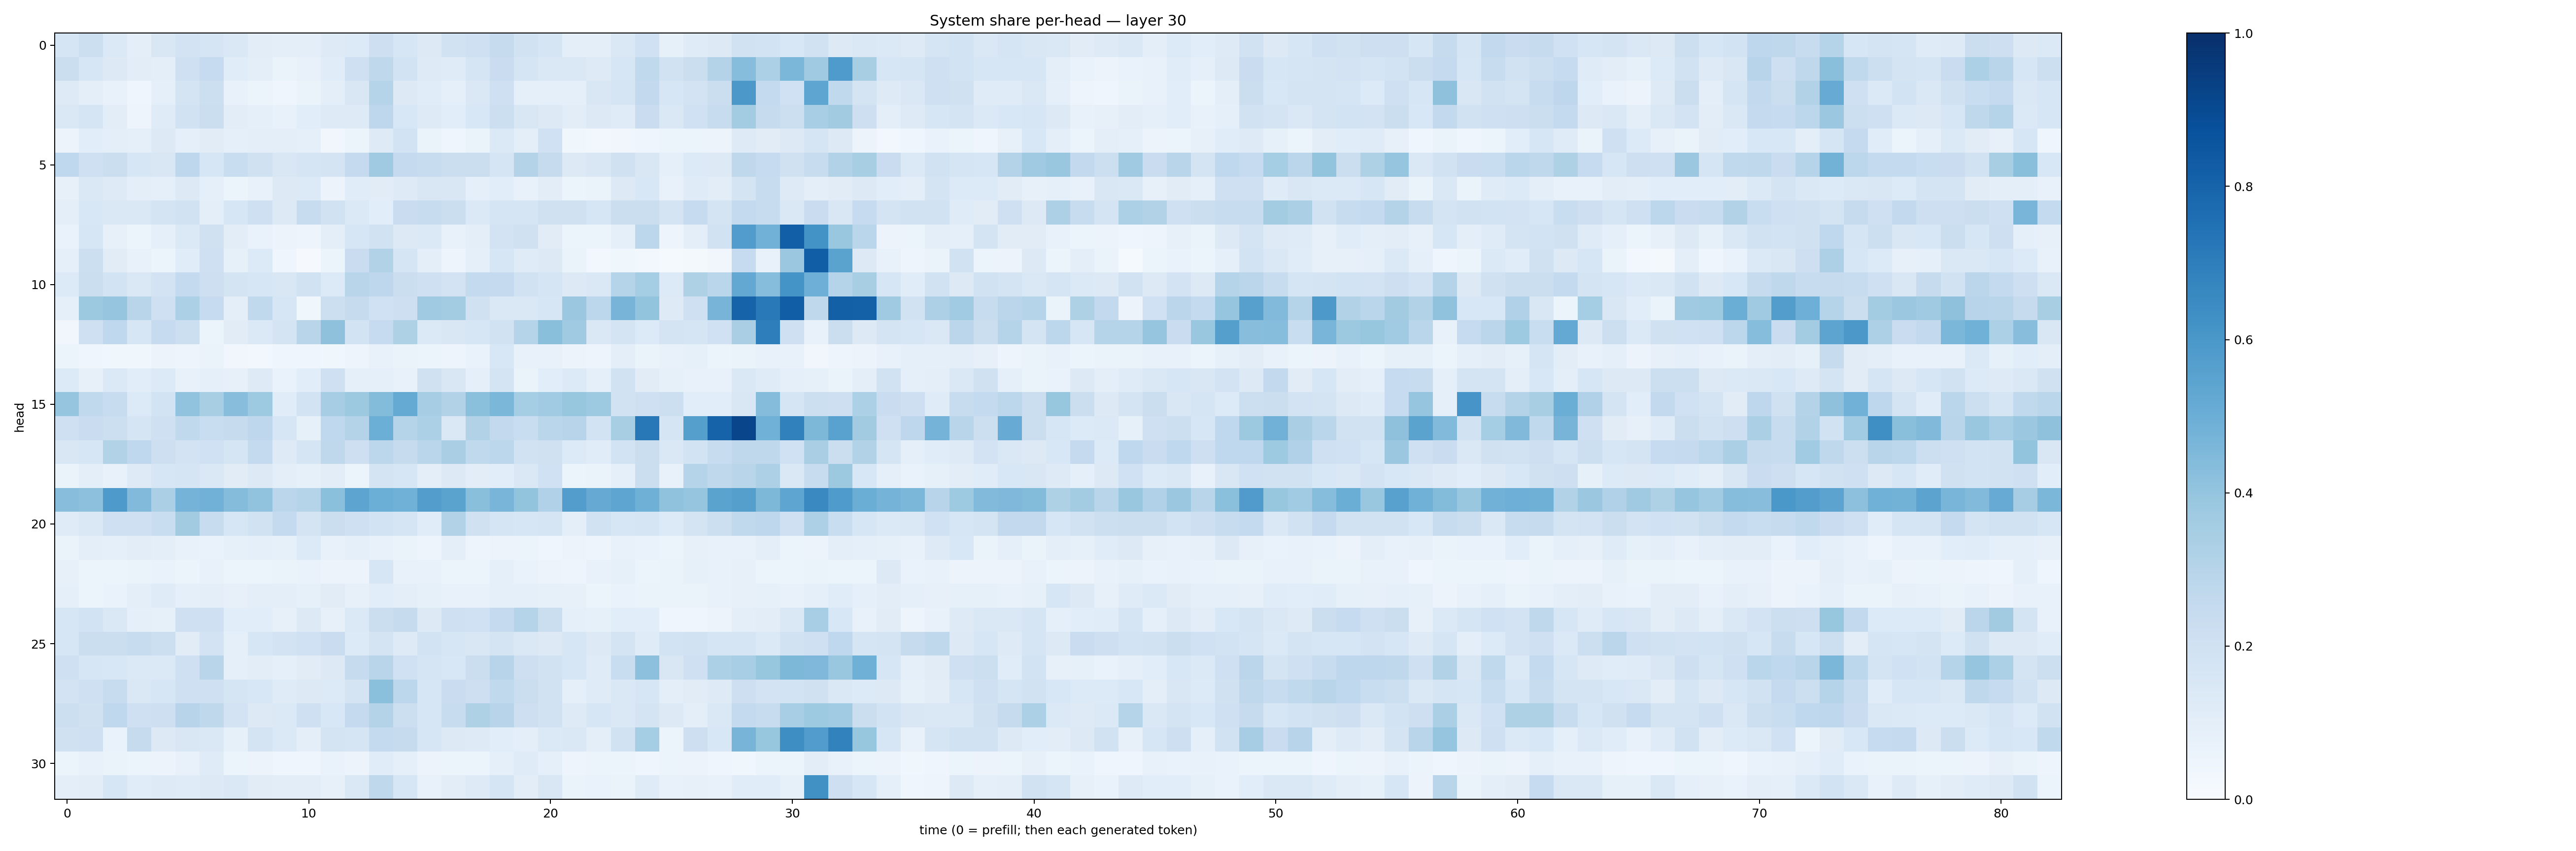

Data behind this chart, as committed beside it:
0.16945529, 0.21539056, 0.13767706, 0.095105074, 0.14901994, 0.1816881, 0.16563456, 0.14150842, 0.101773545, 0.09983656, 0.09563327, 0.1232691, 0.1345342, 0.2129265, 0.1636552, 0.1310604, 0.1922547, 0.21034528, 0.24243613, 0.18999113, 0.17068715, 0.09505724, 0.09507679, 0.14762338
0.2211, 0.1592, 0.1288, 0.1037, 0.09803, 0.209, 0.247, 0.1163, 0.09615, 0.06515, 0.07619, 0.117, 0.2082, 0.271, 0.1842, 0.1224, 0.1178, 0.1717, 0.2303, 0.1691, 0.1455, 0.1412, 0.125, 0.1614
0.1227, 0.1011, 0.07701, 0.04642, 0.086, 0.1754, 0.2154, 0.07514, 0.06237, 0.04635, 0.06414, 0.1001, 0.1496, 0.2976, 0.1266, 0.114, 0.09267, 0.145, 0.2039, 0.08694, 0.09179, 0.09328, 0.1491, 0.1714
0.1439, 0.1646, 0.102, 0.0474, 0.1181, 0.1904, 0.2195, 0.105, 0.08852, 0.07317, 0.1067, 0.1225, 0.1238, 0.274, 0.1542, 0.1228, 0.1087, 0.1548, 0.2158, 0.1518, 0.1303, 0.1028, 0.1292, 0.1185
0.05795, 0.1072, 0.09569, 0.09208, 0.1255, 0.09116, 0.1098, 0.09092, 0.0993, 0.09917, 0.08681, 0.03404, 0.06061, 0.1214, 0.1856, 0.06415, 0.04258, 0.06404, 0.1377, 0.09724, 0.2009, 0.03591, 0.03115, 0.03322
0.2674, 0.2098, 0.2232, 0.1592, 0.1522, 0.2764, 0.1573, 0.2332, 0.1991, 0.1517, 0.1643, 0.1724, 0.2511, 0.369, 0.2527, 0.235, 0.2214, 0.2214, 0.1668, 0.3047, 0.2428, 0.1251, 0.1493, 0.1965
0.08063, 0.1412, 0.1215, 0.09714, 0.08981, 0.1325, 0.08931, 0.0618, 0.07453, 0.1328, 0.1345, 0.05487, 0.1135, 0.1127, 0.1223, 0.1518, 0.1501, 0.09, 0.1079, 0.07447, 0.1045, 0.06218, 0.06552, 0.1307
0.09747, 0.1524, 0.1482, 0.1479, 0.1732, 0.1884, 0.1005, 0.1603, 0.2038, 0.1267, 0.2371, 0.1899, 0.1402, 0.1063, 0.2288, 0.2358, 0.2222, 0.1384, 0.1671, 0.1657, 0.1992, 0.1981, 0.1568, 0.2217
0.06687, 0.1622, 0.07904, 0.0539, 0.09272, 0.1405, 0.1964, 0.1025, 0.06765, 0.05481, 0.05067, 0.1009, 0.1575, 0.1931, 0.1304, 0.1391, 0.07464, 0.09425, 0.1802, 0.1984, 0.1096, 0.05945, 0.06081, 0.08702
0.09112, 0.2149, 0.1117, 0.0731, 0.05905, 0.1165, 0.2085, 0.08495, 0.133, 0.04226, 0.009759, 0.06015, 0.23, 0.3094, 0.167, 0.0991, 0.04779, 0.09299, 0.1622, 0.1173, 0.1294, 0.06321, 0.0311, 0.03871
0.1344, 0.2234, 0.1844, 0.148, 0.1827, 0.2566, 0.214, 0.1779, 0.161, 0.1497, 0.1941, 0.1353, 0.2913, 0.2762, 0.2259, 0.2108, 0.1827, 0.2564, 0.2504, 0.1914, 0.1654, 0.1323, 0.1407, 0.3021
0.09045, 0.3781, 0.3968, 0.29, 0.2086, 0.3307, 0.2498, 0.09608, 0.2619, 0.1616, 0.03668, 0.2158, 0.2452, 0.1997, 0.2146, 0.3699, 0.3567, 0.1959, 0.1474, 0.1442, 0.1619, 0.3814, 0.2806, 0.4713
0.03463, 0.2088, 0.2662, 0.1625, 0.2478, 0.2181, 0.05932, 0.1113, 0.1406, 0.174, 0.2892, 0.4128, 0.1858, 0.2464, 0.3228, 0.14, 0.1498, 0.1567, 0.1917, 0.3039, 0.4249, 0.3685, 0.1443, 0.1791
0.05983, 0.0445, 0.03653, 0.03586, 0.05484, 0.04834, 0.06386, 0.03205, 0.02735, 0.0393, 0.03945, 0.03783, 0.04866, 0.07307, 0.06396, 0.05881, 0.04898, 0.06983, 0.1533, 0.07065, 0.07536, 0.05681, 0.05028, 0.1014
0.1338, 0.08049, 0.1376, 0.1068, 0.1352, 0.07759, 0.0918, 0.07877, 0.1231, 0.06905, 0.1089, 0.2036, 0.08927, 0.08989, 0.07654, 0.1983, 0.1506, 0.09118, 0.1725, 0.06448, 0.108, 0.135, 0.08966, 0.1945
0.3979, 0.2651, 0.2397, 0.1332, 0.1837, 0.405, 0.3415, 0.4269, 0.3737, 0.1138, 0.1843, 0.3511, 0.3751, 0.4387, 0.5166, 0.3494, 0.3124, 0.4203, 0.4589, 0.3536, 0.3645, 0.3943, 0.3742, 0.191
0.2105, 0.227, 0.218, 0.1677, 0.2058, 0.2624, 0.2308, 0.2431, 0.2744, 0.1631, 0.0852, 0.2684, 0.3078, 0.4963, 0.2994, 0.3291, 0.1483, 0.309, 0.2611, 0.2333, 0.2871, 0.2948, 0.1856, 0.3412
0.1517, 0.162, 0.3161, 0.267, 0.2135, 0.1823, 0.1996, 0.1718, 0.2545, 0.1238, 0.1714, 0.2696, 0.2119, 0.2798, 0.2441, 0.2857, 0.3387, 0.2619, 0.2791, 0.1911, 0.1954, 0.1343, 0.114, 0.1846
0.06608, 0.1002, 0.07548, 0.1238, 0.1626, 0.1708, 0.1445, 0.1118, 0.1306, 0.09671, 0.08572, 0.1052, 0.06068, 0.1728, 0.1623, 0.0989, 0.1307, 0.1029, 0.1091, 0.1464, 0.2015, 0.06008, 0.06551, 0.08973
0.4277, 0.4167, 0.5898, 0.445, 0.3359, 0.4745, 0.4808, 0.4346, 0.4049, 0.2828, 0.2982, 0.4195, 0.5391, 0.4986, 0.4846, 0.5707, 0.5479, 0.4238, 0.4652, 0.4001, 0.3169, 0.5736, 0.5145, 0.5367
0.1173, 0.1421, 0.2046, 0.2072, 0.2332, 0.3608, 0.2363, 0.1584, 0.1914, 0.2576, 0.1758, 0.2253, 0.2046, 0.1838, 0.1665, 0.1163, 0.3087, 0.197, 0.167, 0.1577, 0.1717, 0.09698, 0.1877, 0.1589
0.06302, 0.09765, 0.08725, 0.1038, 0.1012, 0.07202, 0.06768, 0.08433, 0.08601, 0.08519, 0.1339, 0.07785, 0.08883, 0.07743, 0.0649, 0.04722, 0.09773, 0.0472, 0.0556, 0.05222, 0.04549, 0.05577, 0.04862, 0.0706
0.08139, 0.05452, 0.05133, 0.06517, 0.06681, 0.05233, 0.07038, 0.0531, 0.06174, 0.06375, 0.06652, 0.05521, 0.05756, 0.164, 0.07766, 0.07061, 0.06066, 0.05359, 0.09314, 0.06775, 0.05847, 0.04995, 0.0727, 0.08313
0.09048, 0.0519, 0.06917, 0.09905, 0.1178, 0.09342, 0.09656, 0.07832, 0.1003, 0.09435, 0.08413, 0.1103, 0.08077, 0.1071, 0.1016, 0.08436, 0.07294, 0.07425, 0.08686, 0.08597, 0.08435, 0.0789, 0.0543, 0.06698
0.1593, 0.1847, 0.1413, 0.09176, 0.08366, 0.2068, 0.2043, 0.1089, 0.107, 0.08121, 0.1299, 0.07934, 0.1376, 0.2257, 0.2458, 0.131, 0.2068, 0.2016, 0.2536, 0.2989, 0.2265, 0.08597, 0.08523, 0.108
0.1572, 0.2255, 0.2228, 0.2383, 0.2184, 0.1096, 0.1835, 0.09241, 0.1605, 0.1816, 0.2014, 0.2294, 0.1356, 0.1774, 0.1234, 0.1856, 0.1633, 0.1521, 0.1782, 0.1463, 0.1319, 0.1613, 0.1298, 0.1777
0.2061, 0.1639, 0.1552, 0.1393, 0.1368, 0.2088, 0.2908, 0.08784, 0.1024, 0.09171, 0.1119, 0.1257, 0.2449, 0.2917, 0.2001, 0.1646, 0.1562, 0.224, 0.2963, 0.212, 0.1935, 0.1621, 0.1176, 0.2335
0.1813, 0.2065, 0.2358, 0.147, 0.1582, 0.2076, 0.2096, 0.1676, 0.1541, 0.1208, 0.1279, 0.1342, 0.1727, 0.418, 0.2788, 0.1617, 0.2285, 0.2146, 0.2632, 0.2242, 0.1894, 0.09342, 0.1177, 0.1472
0.217, 0.1988, 0.2668, 0.2084, 0.2148, 0.2964, 0.2721, 0.1804, 0.1283, 0.1387, 0.2046, 0.1532, 0.2537, 0.308, 0.216, 0.1624, 0.238, 0.3239, 0.2931, 0.2128, 0.1884, 0.123, 0.1611, 0.1472
0.1958, 0.2056, 0.06688, 0.2458, 0.1253, 0.1518, 0.1412, 0.08489, 0.1764, 0.1397, 0.1015, 0.1768, 0.1648, 0.2543, 0.2429, 0.1585, 0.1292, 0.1238, 0.1062, 0.09567, 0.1393, 0.1477, 0.09933, 0.1887
0.0539, 0.07439, 0.06378, 0.06127, 0.05652, 0.07746, 0.1185, 0.0623, 0.05827, 0.04555, 0.04684, 0.06787, 0.05566, 0.1152, 0.09142, 0.05752, 0.0538, 0.06216, 0.09063, 0.1191, 0.0889, 0.04824, 0.05222, 0.05117
0.09844, 0.1053, 0.1577, 0.1148, 0.1228, 0.1211, 0.1312, 0.1412, 0.1119, 0.1032, 0.1027, 0.07862, 0.144, 0.2704, 0.1618, 0.07626, 0.1025, 0.1226, 0.1684, 0.1028, 0.1513, 0.06346, 0.06752, 0.06557
